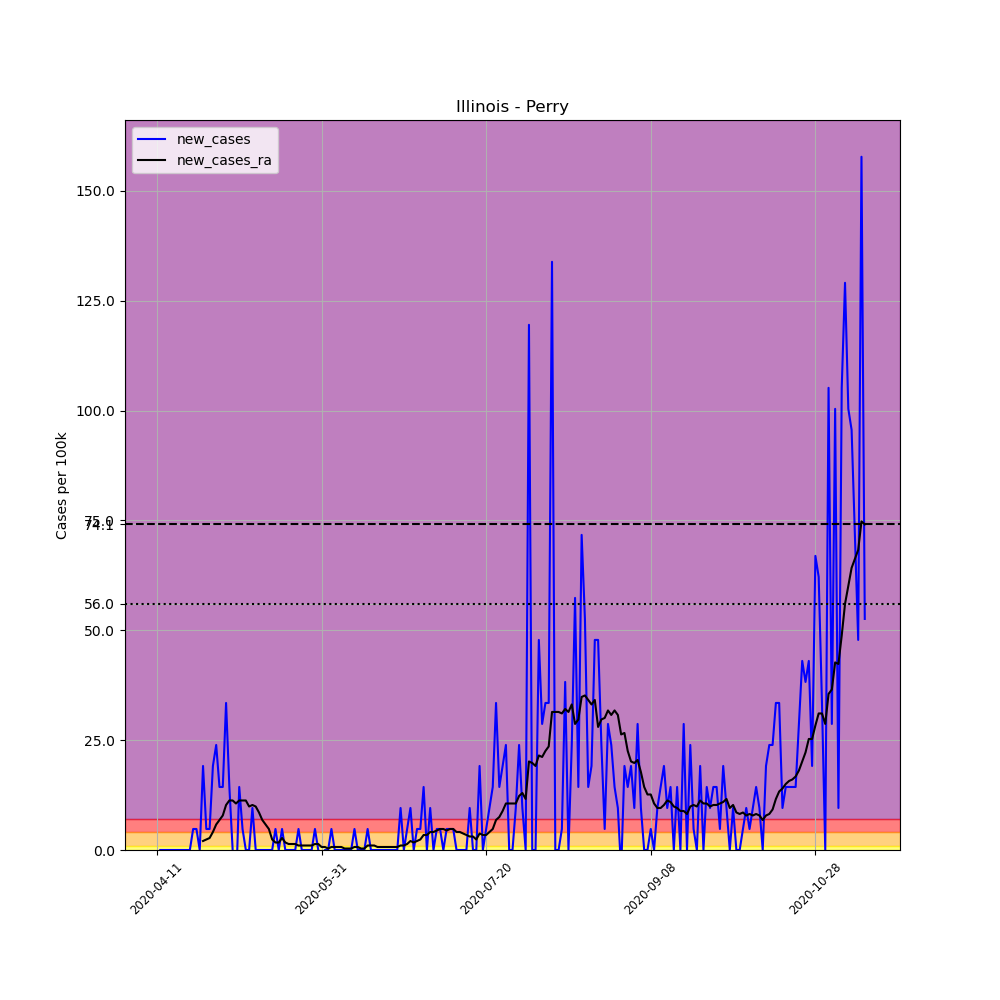

The file beside this chart, header and first rows:
, date, county, state, fips, cases, deaths, COUNTY, STNAME, CTYNAME, POPESTIMATE2019, per_100k, new_cases, new_cases_ra
609086, 2020-04-11, Perry, Illinois, 17145, 1, 0, 145, Illinois, Perry, 20916, 4.781, , 
609087, 2020-04-12, Perry, Illinois, 17145, 1, 0, 145, Illinois, Perry, 20916, 4.781, 0.0, 
609088, 2020-04-13, Perry, Illinois, 17145, 1, 0, 145, Illinois, Perry, 20916, 4.781, 0.0, 
609089, 2020-04-14, Perry, Illinois, 17145, 1, 0, 145, Illinois, Perry, 20916, 4.781, 0.0, 
609090, 2020-04-15, Perry, Illinois, 17145, 1, 0, 145, Illinois, Perry, 20916, 4.781, 0.0, 
609091, 2020-04-16, Perry, Illinois, 17145, 1, 0, 145, Illinois, Perry, 20916, 4.781, 0.0, 
609092, 2020-04-17, Perry, Illinois, 17145, 1, 0, 145, Illinois, Perry, 20916, 4.781, 0.0, 
609093, 2020-04-18, Perry, Illinois, 17145, 1, 0, 145, Illinois, Perry, 20916, 4.781, 0.0, 
609094, 2020-04-19, Perry, Illinois, 17145, 1, 0, 145, Illinois, Perry, 20916, 4.781, 0.0, 
609095, 2020-04-20, Perry, Illinois, 17145, 1, 0, 145, Illinois, Perry, 20916, 4.781, 0.0, 
609096, 2020-04-21, Perry, Illinois, 17145, 1, 0, 145, Illinois, Perry, 20916, 4.781, 0.0, 
609097, 2020-04-22, Perry, Illinois, 17145, 2, 0, 145, Illinois, Perry, 20916, 9.562, 4.781, 
609098, 2020-04-23, Perry, Illinois, 17145, 3, 0, 145, Illinois, Perry, 20916, 14.34, 4.781, 
609099, 2020-04-24, Perry, Illinois, 17145, 3, 0, 145, Illinois, Perry, 20916, 14.34, 0.0, 
609100, 2020-04-25, Perry, Illinois, 17145, 7, 0, 145, Illinois, Perry, 20916, 33.47, 19.12, 2.049
609101, 2020-04-26, Perry, Illinois, 17145, 8, 0, 145, Illinois, Perry, 20916, 38.25, 4.781, 2.391
609102, 2020-04-27, Perry, Illinois, 17145, 9, 0, 145, Illinois, Perry, 20916, 43.03, 4.781, 2.732
609103, 2020-04-28, Perry, Illinois, 17145, 13, 0, 145, Illinois, Perry, 20916, 62.15, 19.12, 4.098
609104, 2020-04-29, Perry, Illinois, 17145, 18, 0, 145, Illinois, Perry, 20916, 86.06, 23.91, 5.806
609105, 2020-04-30, Perry, Illinois, 17145, 21, 0, 145, Illinois, Perry, 20916, 100.4, 14.34, 6.83
609106, 2020-05-01, Perry, Illinois, 17145, 24, 0, 145, Illinois, Perry, 20916, 114.7, 14.34, 7.855
609107, 2020-05-02, Perry, Illinois, 17145, 31, 0, 145, Illinois, Perry, 20916, 148.2, 33.47, 10.25
609108, 2020-05-03, Perry, Illinois, 17145, 34, 0, 145, Illinois, Perry, 20916, 162.6, 14.34, 11.27
609109, 2020-05-04, Perry, Illinois, 17145, 34, 0, 145, Illinois, Perry, 20916, 162.6, 0.0, 11.27
609110, 2020-05-05, Perry, Illinois, 17145, 32, 0, 145, Illinois, Perry, 20916, 153, -9.562, 10.59
609111, 2020-05-06, Perry, Illinois, 17145, 35, 0, 145, Illinois, Perry, 20916, 167.3, 14.34, 11.27
609112, 2020-05-07, Perry, Illinois, 17145, 36, 0, 145, Illinois, Perry, 20916, 172.1, 4.781, 11.27
609113, 2020-05-08, Perry, Illinois, 17145, 36, 0, 145, Illinois, Perry, 20916, 172.1, 0.0, 11.27
609114, 2020-05-09, Perry, Illinois, 17145, 36, 0, 145, Illinois, Perry, 20916, 172.1, 0.0, 9.904
609115, 2020-05-10, Perry, Illinois, 17145, 38, 0, 145, Illinois, Perry, 20916, 181.7, 9.562, 10.25
609116, 2020-05-11, Perry, Illinois, 17145, 38, 0, 145, Illinois, Perry, 20916, 181.7, 0.0, 9.904
609117, 2020-05-12, Perry, Illinois, 17145, 38, 0, 145, Illinois, Perry, 20916, 181.7, 0.0, 8.538
609118, 2020-05-13, Perry, Illinois, 17145, 38, 0, 145, Illinois, Perry, 20916, 181.7, 0.0, 6.83
609119, 2020-05-14, Perry, Illinois, 17145, 38, 0, 145, Illinois, Perry, 20916, 181.7, 0.0, 5.806
609120, 2020-05-15, Perry, Illinois, 17145, 38, 0, 145, Illinois, Perry, 20916, 181.7, 0.0, 4.781
609121, 2020-05-16, Perry, Illinois, 17145, 38, 0, 145, Illinois, Perry, 20916, 181.7, 0.0, 2.391
609122, 2020-05-17, Perry, Illinois, 17145, 39, 0, 145, Illinois, Perry, 20916, 186.5, 4.781, 1.708
609123, 2020-05-18, Perry, Illinois, 17145, 39, 0, 145, Illinois, Perry, 20916, 186.5, 0.0, 1.708
609124, 2020-05-19, Perry, Illinois, 17145, 40, 0, 145, Illinois, Perry, 20916, 191.2, 4.781, 2.732
609125, 2020-05-20, Perry, Illinois, 17145, 40, 0, 145, Illinois, Perry, 20916, 191.2, 0.0, 1.708
609126, 2020-05-21, Perry, Illinois, 17145, 40, 0, 145, Illinois, Perry, 20916, 191.2, 0.0, 1.366
609127, 2020-05-22, Perry, Illinois, 17145, 40, 0, 145, Illinois, Perry, 20916, 191.2, 0.0, 1.366
609128, 2020-05-23, Perry, Illinois, 17145, 40, 0, 145, Illinois, Perry, 20916, 191.2, 0.0, 1.366
609129, 2020-05-24, Perry, Illinois, 17145, 41, 0, 145, Illinois, Perry, 20916, 196, 4.781, 1.025
609130, 2020-05-25, Perry, Illinois, 17145, 41, 0, 145, Illinois, Perry, 20916, 196, 0.0, 1.025
609131, 2020-05-26, Perry, Illinois, 17145, 41, 0, 145, Illinois, Perry, 20916, 196, 0.0, 1.025
609132, 2020-05-27, Perry, Illinois, 17145, 41, 0, 145, Illinois, Perry, 20916, 196, 0.0, 1.025
609133, 2020-05-28, Perry, Illinois, 17145, 41, 0, 145, Illinois, Perry, 20916, 196, 0.0, 1.025
609134, 2020-05-29, Perry, Illinois, 17145, 42, 0, 145, Illinois, Perry, 20916, 200.8, 4.781, 1.366
609135, 2020-05-30, Perry, Illinois, 17145, 42, 0, 145, Illinois, Perry, 20916, 200.8, 0.0, 1.366
609136, 2020-05-31, Perry, Illinois, 17145, 41, 0, 145, Illinois, Perry, 20916, 196, -4.781, 0.683
609137, 2020-06-01, Perry, Illinois, 17145, 41, 0, 145, Illinois, Perry, 20916, 196, 0.0, 0.683
609138, 2020-06-02, Perry, Illinois, 17145, 41, 0, 145, Illinois, Perry, 20916, 196, 0.0, 0.3415
609139, 2020-06-03, Perry, Illinois, 17145, 42, 0, 145, Illinois, Perry, 20916, 200.8, 4.781, 0.683
609140, 2020-06-04, Perry, Illinois, 17145, 42, 0, 145, Illinois, Perry, 20916, 200.8, 0.0, 0.683
609141, 2020-06-05, Perry, Illinois, 17145, 42, 0, 145, Illinois, Perry, 20916, 200.8, 0.0, 0.683
609142, 2020-06-06, Perry, Illinois, 17145, 42, 0, 145, Illinois, Perry, 20916, 200.8, 0.0, 0.683
609143, 2020-06-07, Perry, Illinois, 17145, 42, 0, 145, Illinois, Perry, 20916, 200.8, 0.0, 0.3415
609144, 2020-06-08, Perry, Illinois, 17145, 42, 0, 145, Illinois, Perry, 20916, 200.8, 0.0, 0.3415
609145, 2020-06-09, Perry, Illinois, 17145, 42, 0, 145, Illinois, Perry, 20916, 200.8, 0.0, 0.3415
... 156 more rows
